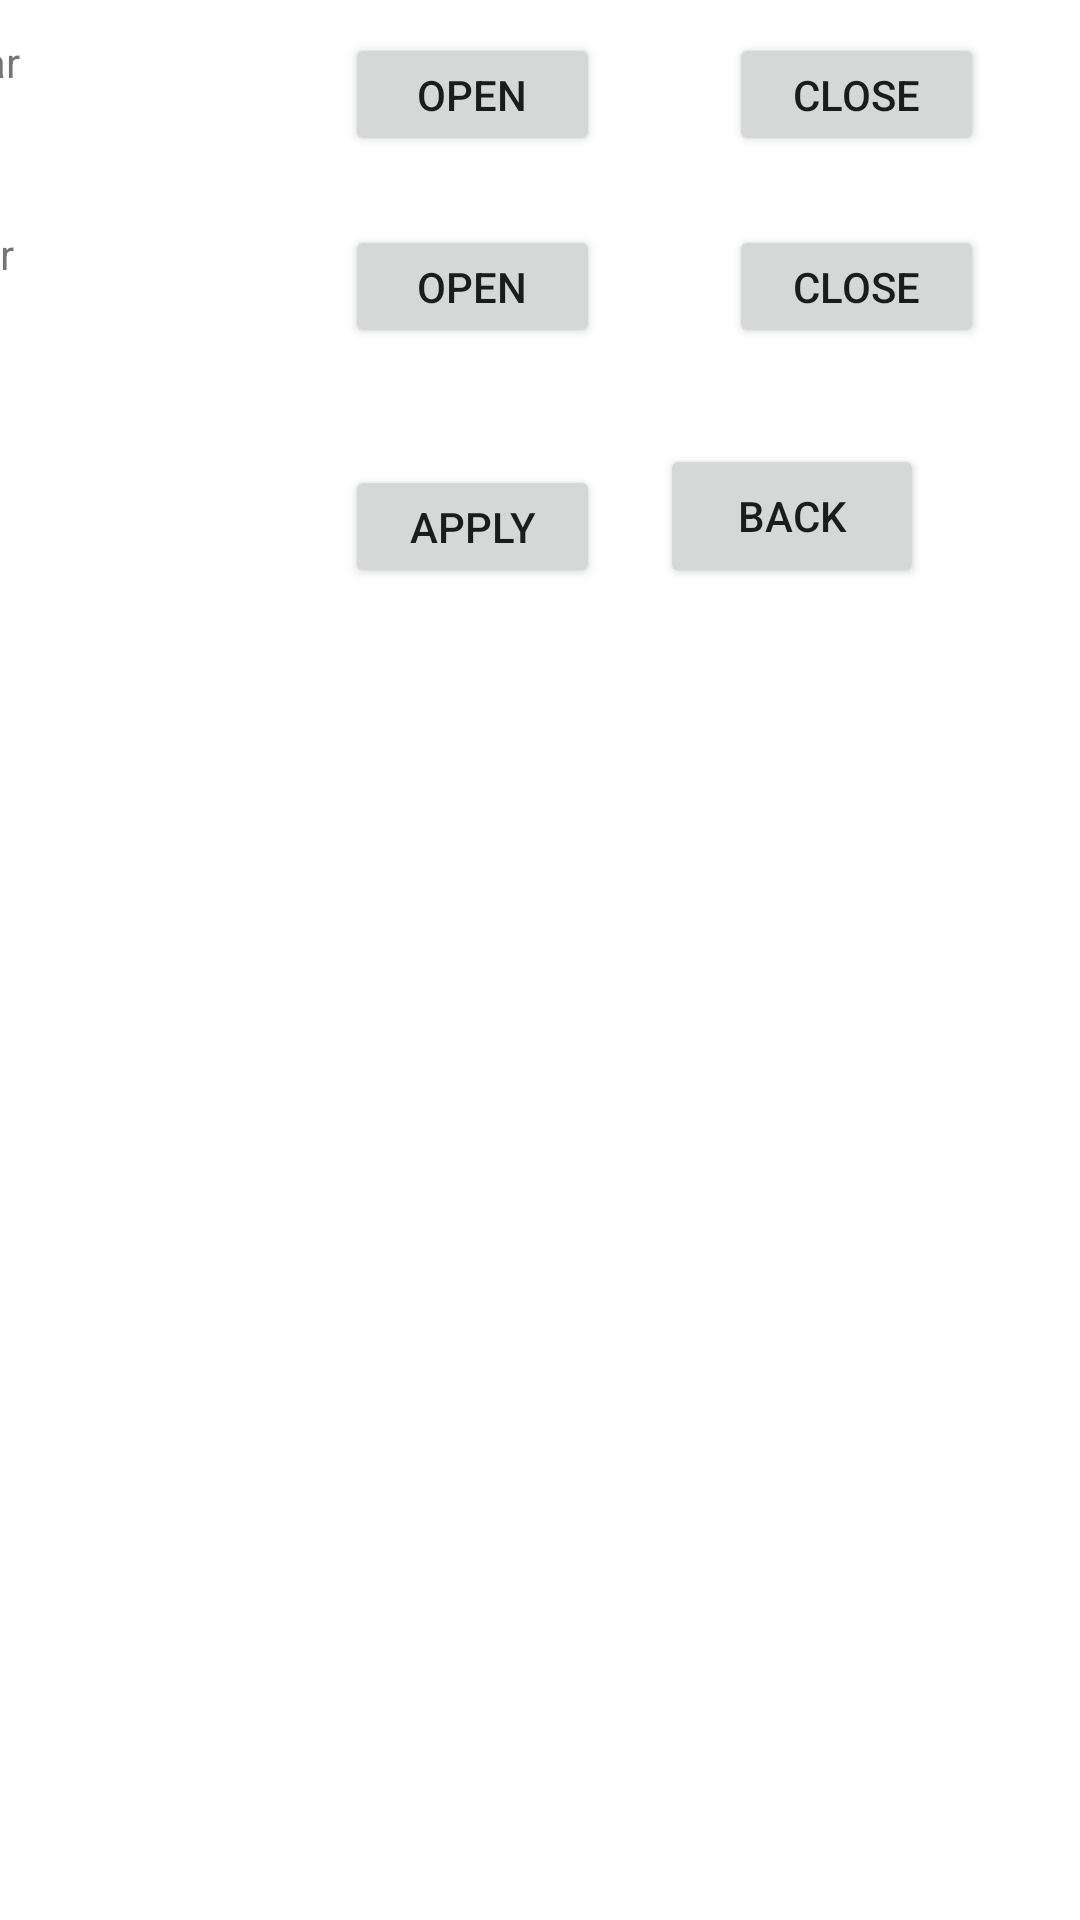

Layout XML and referenced resources for this Android screen:
<!-- AndroidManifest.xml: application theme Theme.49erapp -->
<!-- res/layout/activity_garagedoor.xml -->
<?xml version="1.0" encoding="utf-8"?>
<androidx.constraintlayout.widget.ConstraintLayout
    xmlns:android="http://schemas.android.com/apk/res/android"
    xmlns:tools="http://schemas.android.com/tools"
    android:layout_width="match_parent"
    android:layout_height="match_parent"
    xmlns:app="http://schemas.android.com/apk/res-auto">

    <TextView
        android:id="@+id/textView"
        android:layout_width="97dp"
        android:layout_height="33dp"
        android:layout_marginEnd="308dp"
        android:layout_marginRight="308dp"
        android:layout_marginBottom="596dp"
        android:text="Two Car"
        app:layout_constraintBottom_toBottomOf="parent"
        app:layout_constraintEnd_toEndOf="parent" />


    <TextView
        android:id="@+id/textView7"
        android:layout_width="97dp"
        android:layout_height="33dp"
        android:layout_marginEnd="308dp"
        android:layout_marginRight="308dp"
        android:layout_marginBottom="532dp"
        android:text="One Car"
        app:layout_constraintBottom_toBottomOf="parent"
        app:layout_constraintEnd_toEndOf="parent" />

    <Button
        android:id="@+id/button9"
        android:layout_width="85dp"
        android:layout_height="41dp"
        android:layout_marginEnd="160dp"
        android:layout_marginRight="160dp"
        android:layout_marginBottom="588dp"
        android:onClick="tdopen"
        android:text="Open"
        app:layout_constraintBottom_toBottomOf="parent"
        app:layout_constraintEnd_toEndOf="parent" />

    <Button
        android:id="@+id/button99"
        android:layout_width="85dp"
        android:layout_height="41dp"
        android:layout_marginEnd="32dp"
        android:layout_marginRight="32dp"
        android:layout_marginBottom="588dp"
        android:onClick="tdclose"
        android:text="Close"
        app:layout_constraintBottom_toBottomOf="parent"
        app:layout_constraintEnd_toEndOf="parent" />

    <Button
        android:id="@+id/button89"
        android:layout_width="85dp"
        android:layout_height="41dp"
        android:layout_marginEnd="32dp"
        android:layout_marginRight="32dp"
        android:layout_marginBottom="524dp"
        android:onClick="odclose"
        android:text="close"
        app:layout_constraintBottom_toBottomOf="parent"
        app:layout_constraintEnd_toEndOf="parent" />

    <Button
        android:id="@+id/button954"
        android:layout_width="85dp"
        android:layout_height="41dp"
        android:layout_marginEnd="160dp"
        android:layout_marginRight="160dp"
        android:layout_marginBottom="524dp"
        android:onClick="odopen"
        android:text="open"
        app:layout_constraintBottom_toBottomOf="parent"
        app:layout_constraintEnd_toEndOf="parent" />

    <Button
        android:id="@+id/button95"
        android:layout_width="85dp"
        android:layout_height="41dp"
        android:layout_marginEnd="160dp"
        android:layout_marginRight="160dp"
        android:layout_marginBottom="444dp"
        android:onClick="gd_apply"
        android:text="Apply"
        app:layout_constraintBottom_toBottomOf="parent"
        app:layout_constraintEnd_toEndOf="parent" />

    <Button
        android:id="@+id/button7"
        android:layout_width="wrap_content"
        android:layout_height="wrap_content"
        android:layout_marginEnd="52dp"
        android:layout_marginRight="52dp"
        android:layout_marginBottom="444dp"
        android:onClick="backtouser"
        android:text="Back"
        app:layout_constraintBottom_toBottomOf="parent"
        app:layout_constraintEnd_toEndOf="parent" />


</androidx.constraintlayout.widget.ConstraintLayout>
<!-- resources referenced by this layout -->
<resources>
  <style name="Theme.49erapp" parent="Theme.MaterialComponents.DayNight.DarkActionBar">
          
          <item name="colorPrimary">@color/purple_500</item>
          <item name="colorPrimaryVariant">@color/purple_700</item>
          <item name="colorOnPrimary">@color/white</item>
          
          <item name="colorSecondary">@color/teal_200</item>
          <item name="colorSecondaryVariant">@color/teal_700</item>
          <item name="colorOnSecondary">@color/black</item>
          
          <item name="android:statusBarColor" tools:targetApi="l">?attr/colorPrimaryVariant</item>
          
      </style>
  <!-- not gathered from this repository: default colours our renderer supplied (Android Studio template values) -->
  <color name="purple_500">#FF6200EE</color>
  <color name="purple_700">#FF3700B3</color>
  <color name="teal_200">#FF03DAC5</color>
  <color name="teal_700">#FF018786</color>
  <color name="black">#FF000000</color>
  <color name="white">#FFFFFFFF</color>
</resources>
